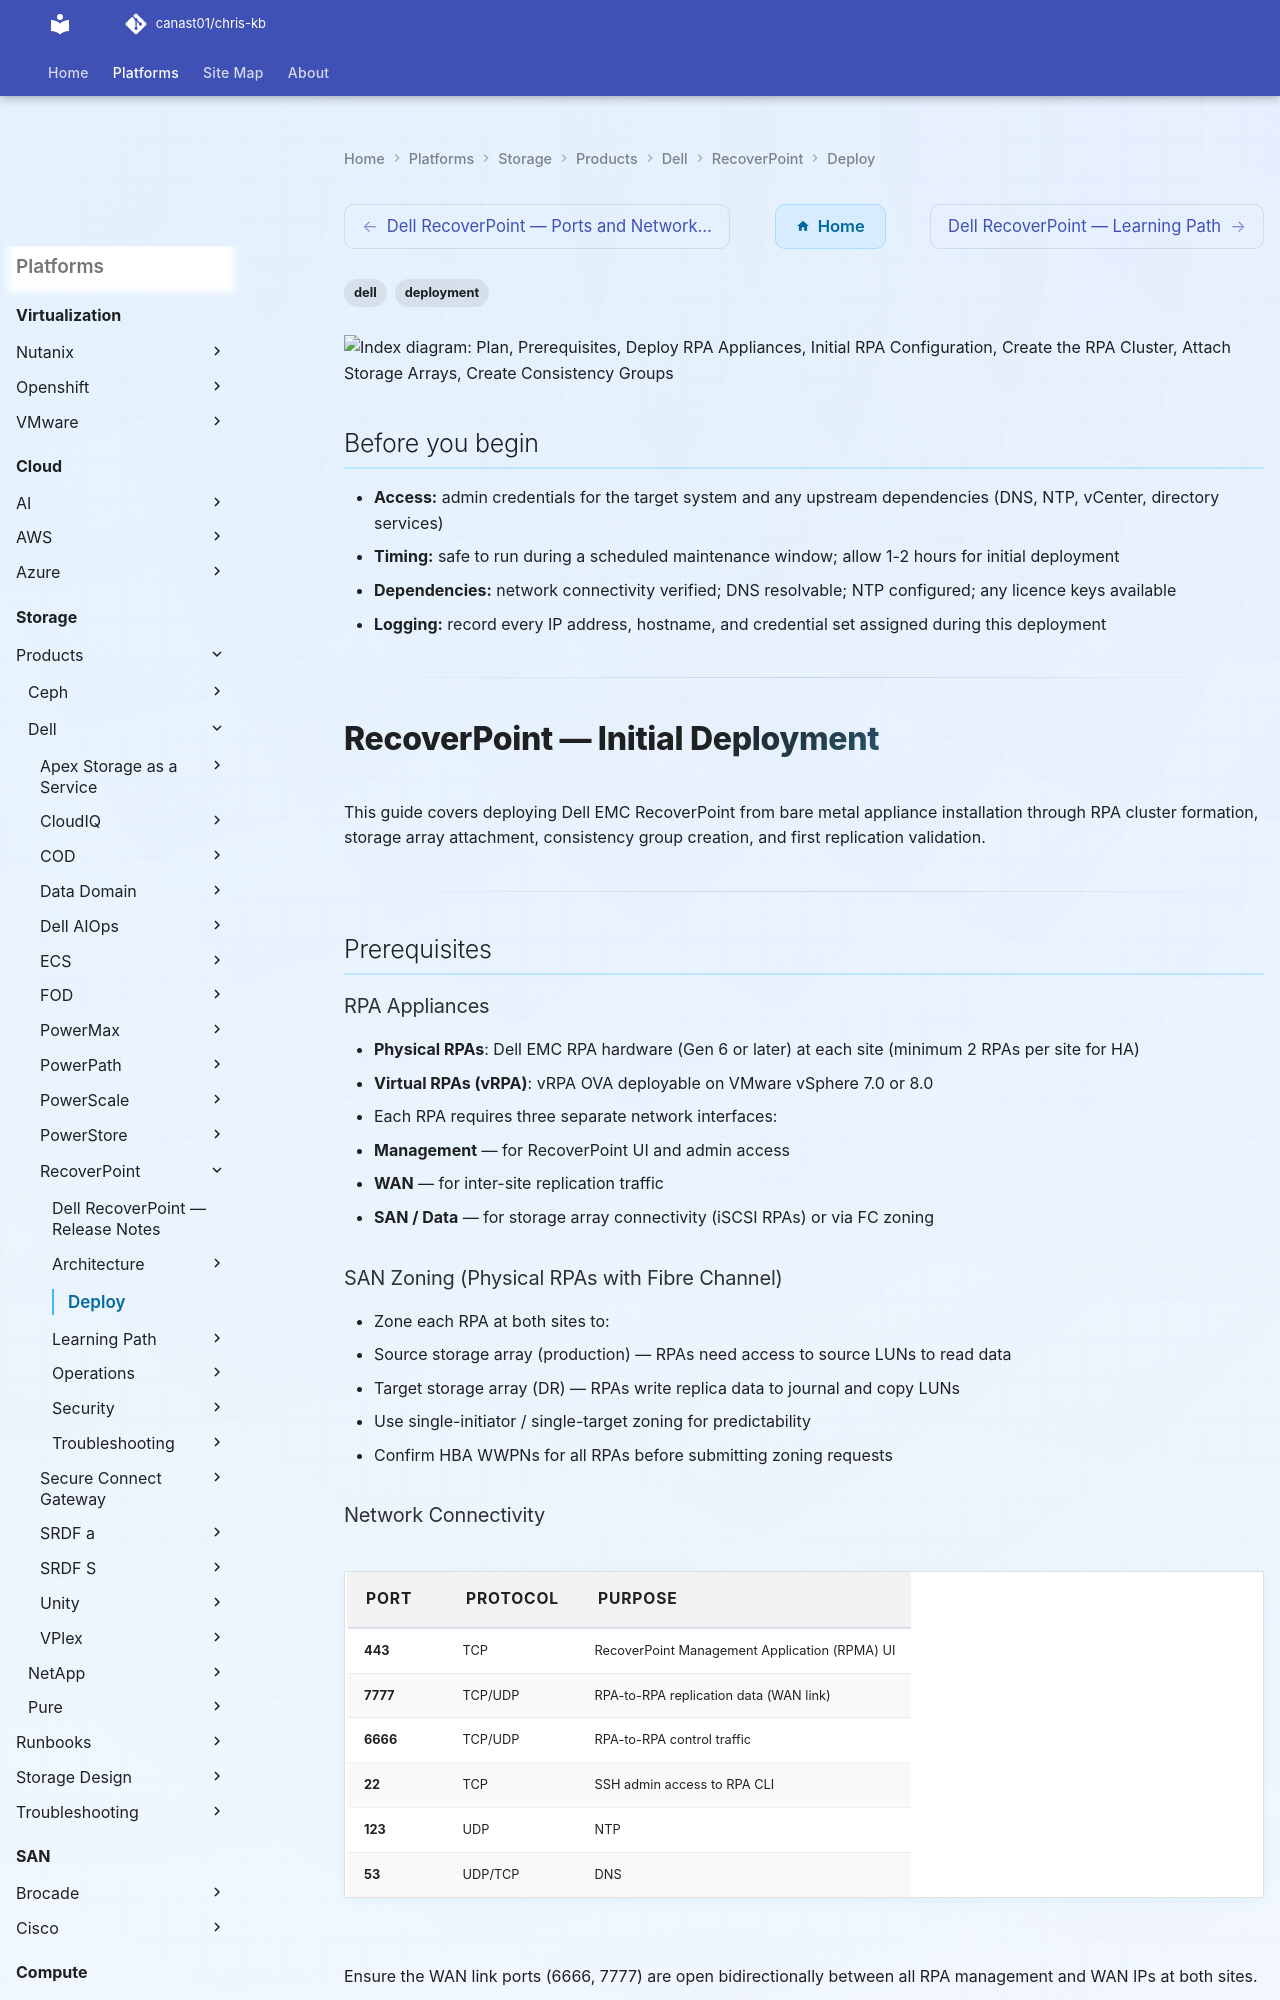

repository: canast01/chris-kb · page: storage/products/dell/recoverpoint/deploy/index.html · generator: mkdocs

---
tags:
  - dell
  - deployment
search:
  boost: 1.5
---

```d2
direction: right

plan: "Plan" {shape: oval}
prerequisites: "Prerequisites" {shape: rectangle}
deploy_rpa_appliances: "Deploy RPA Appliances" {shape: rectangle}
initial_rpa_configuration: "Initial RPA Configuration" {shape: rectangle}
create_the_rpa_cluster: "Create the RPA Cluster" {shape: rectangle}
attach_storage_arrays: "Attach Storage Arrays" {shape: rectangle}
create_consistency_groups: "Create Consistency Groups" {shape: rectangle}
validate: "Validate" {shape: oval}

plan -> prerequisites
prerequisites -> deploy_rpa_appliances
deploy_rpa_appliances -> initial_rpa_configuration
initial_rpa_configuration -> create_the_rpa_cluster
create_the_rpa_cluster -> attach_storage_arrays
attach_storage_arrays -> create_consistency_groups
create_consistency_groups -> validate
```

## Before you begin

- **Access:** admin credentials for the target system and any upstream dependencies (DNS, NTP, vCenter, directory services)
- **Timing:** safe to run during a scheduled maintenance window; allow 1-2 hours for initial deployment
- **Dependencies:** network connectivity verified; DNS resolvable; NTP configured; any licence keys available
- **Logging:** record every IP address, hostname, and credential set assigned during this deployment

---

# RecoverPoint — Initial Deployment

This guide covers deploying Dell EMC RecoverPoint from bare metal appliance
installation through RPA cluster formation, storage array attachment, consistency
group creation, and first replication validation.

---

## Prerequisites

### RPA Appliances

- **Physical RPAs**: Dell EMC RPA hardware (Gen 6 or later) at each site
  (minimum 2 RPAs per site for HA)
- **Virtual RPAs (vRPA)**: vRPA OVA deployable on VMware vSphere 7.0 or 8.0
- Each RPA requires three separate network interfaces:
  - **Management** — for RecoverPoint UI and admin access
  - **WAN** — for inter-site replication traffic
  - **SAN / Data** — for storage array connectivity (iSCSI RPAs) or via FC zoning

### SAN Zoning (Physical RPAs with Fibre Channel)

- Zone each RPA at both sites to:
  - Source storage array (production) — RPAs need access to source LUNs to read data
  - Target storage array (DR) — RPAs write replica data to journal and copy LUNs
- Use single-initiator / single-target zoning for predictability
- Confirm HBA WWPNs for all RPAs before submitting zoning requests
